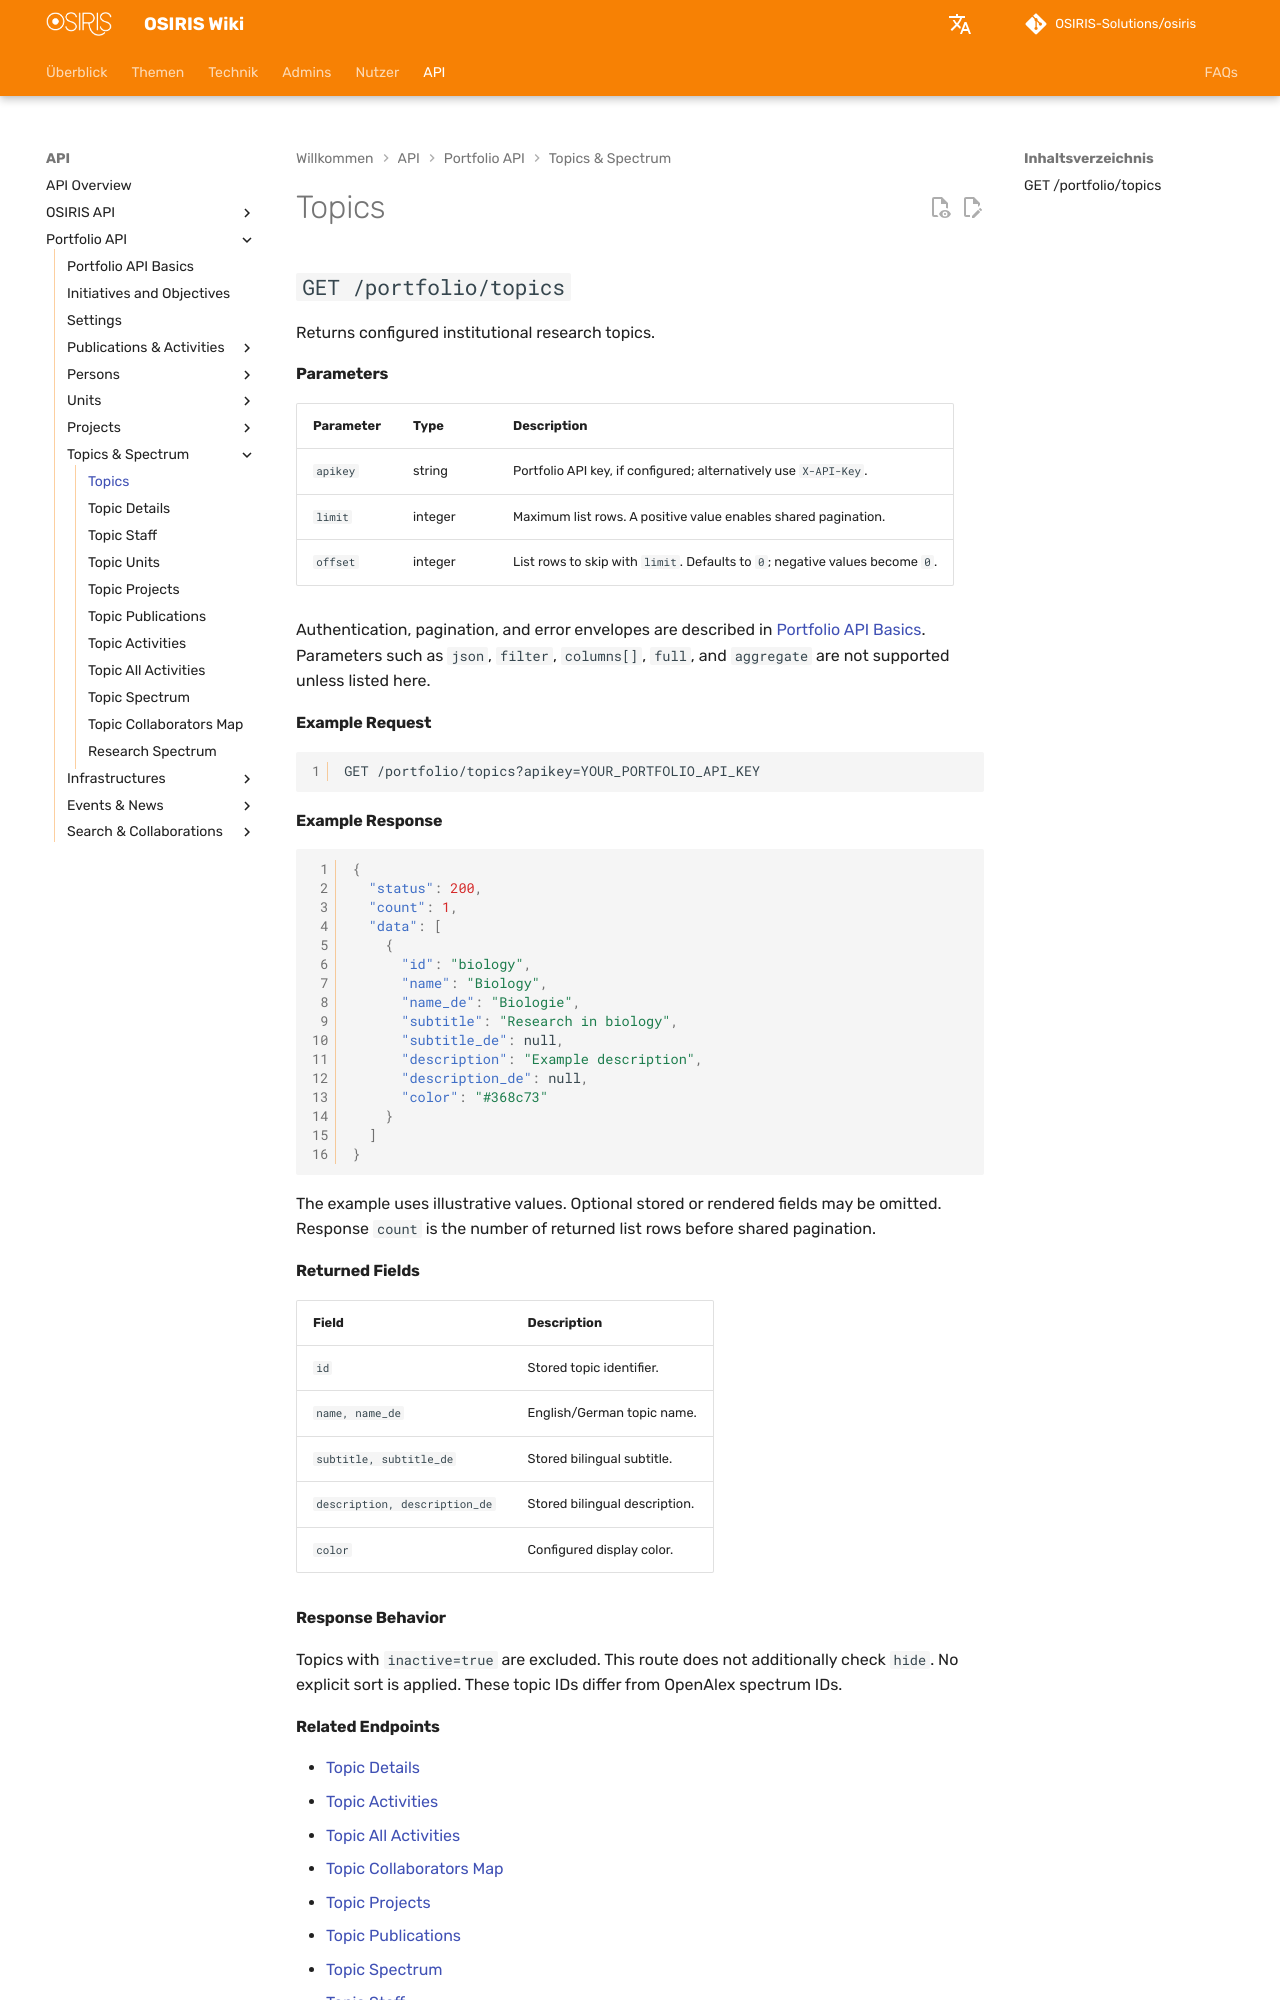

repository: OSIRIS-Solutions/osiris-wiki · page: api/portfolio/topics/index.html · generator: mkdocs

# Topics

## `GET /portfolio/topics`

Returns configured institutional research topics.

#### Parameters

| Parameter | Type | Description |
|---|---|---|
| `apikey` | string | Portfolio API key, if configured; alternatively use `X-API-Key`. |
| `limit` | integer | Maximum list rows. A positive value enables shared pagination. |
| `offset` | integer | List rows to skip with `limit`. Defaults to `0`; negative values become `0`. |

Authentication, pagination, and error envelopes are described in [Portfolio API Basics](index.md). Parameters such as `json`, `filter`, `columns[]`, `full`, and `aggregate` are not supported unless listed here.

#### Example Request

```http
GET /portfolio/topics?apikey=YOUR_PORTFOLIO_API_KEY
```

#### Example Response

```json
{
  "status": 200,
  "count": 1,
  "data": [
    {
      "id": "biology",
      "name": "Biology",
      "name_de": "Biologie",
      "subtitle": "Research in biology",
      "subtitle_de": null,
      "description": "Example description",
      "description_de": null,
      "color": "#368c73"
    }
  ]
}
```

The example uses illustrative values. Optional stored or rendered fields may be omitted. Response `count` is the number of returned list rows before shared pagination.

#### Returned Fields

| Field | Description |
|---|---|
| `id` | Stored topic identifier. |
| `name, name_de` | English/German topic name. |
| `subtitle, subtitle_de` | Stored bilingual subtitle. |
| `description, description_de` | Stored bilingual description. |
| `color` | Configured display color. |

#### Response Behavior

Topics with `inactive=true` are excluded. This route does not additionally check `hide`. No explicit sort is applied. These topic IDs differ from OpenAlex spectrum IDs.
